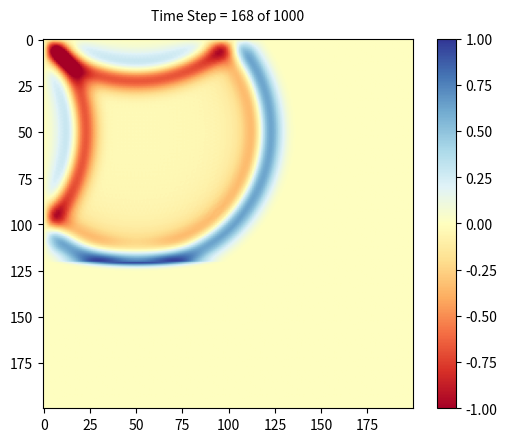

The matplotlib source for this figure: (Note: this script raises an exception after producing the figure.)
#!/usr/bin/env python

"""
Finite difference time domain model
2-dimensional

For solving the Maxwell Equations
See 1d_model.py for the 1-d analogous model

Author: Ben Hills
"""

import matplotlib.pyplot as plt
import numpy as np
import scipy.sparse as sp
import math
import matplotlib.animation as animation

############################################################
### Setup ###

# Constants
c0 = 3e8        # Speed of Light m/s
e0 = 8.85e-12   # free space permittivity 1/m
u0 = 1.26e-6    # free space permeability 1/m
fmax   = 5e9    # Source Frequency 1/s

# bed properties
erice = 1.          # relative permittivity of ice
erbed = 12.         # relative permittivity of bed
bed_thick = 0.1

### Grid Parameters ###
ermax = max([erice, erbed])                     # maximum relative permittivity
nmax  = np.sqrt(ermax)                          # maximum refractive index
NLAM  = 10                                      # grid resolution, resolve nmax with 10pts
lam0  = c0/fmax                                 # min wavelength in simulation
dx,dy = lam0/nmax/NLAM, lam0/nmax/NLAM          # step size in x/z-direction
Nx,Ny = 200,200                                 # number of x/z points in grid
X,Y   = dx*np.arange(0,Nx), dy*np.arange(0,Ny)  # X-distance and Z-depth arrays for domain
nslab_1 = int(Ny/2)                             # bed start location
nslab_2 = nslab_1 + math.ceil(bed_thick/dy)  -1      # slab end location

# Initialize material constants
N = Nx*Ny
epsz = erice*np.ones(N)              # relative permittivity
mux = np.ones(N)                    # relative permeability
muy = np.ones(N)                    # relative permeability

mux[Nx*120:Nx*140] = 10.        # relative permeability in the anisotropic zone

# Time Domain
nbc   = np.sqrt(mux[0]*epsz[0])        # refractive index at boundary
dt    = nbc*dy/(2*c0)               # time step
tau   = 0.2/fmax                    # duration of Gaussian source
t0    = 2.*tau                      # initial time, offset of Gaussian source
tprop = nmax*Ny*dy/c0               # time for wave accross grid
t_f     = 2.*t0 + 3.*tprop          # total simulation time
steps = 1000#math.ceil(t_f/dt)           # number of time steps
t     = np.arange(0,steps)*dt       # update simulation time

# Source
nx_src = math.ceil(Nx/4.)                   # x Index of Source Location
ny_src = math.ceil(Ny/4.)                   # y Index of Source Location
n_src = int(ny_src*Nx+nx_src)
Esrc   = 40*np.exp(-((t-t0)/tau)**2.)          # Electricity source, Gaussian

# Initialize FDTD parametrs
mEz = (c0*dt)/epsz    # Electricity multiplication parameter
mHx = (c0*dt)/mux    # Magnetism multiplication parameter
mHy = (c0*dt)/muy    # Magnetism multiplication parameter
# Initialize fields to zero
Ez = np.zeros((N))   # Electric Field
Hx = np.zeros((N))  # Magnetic Field in x direction
Hy = np.zeros((N))  # Magnetic Field in y direction

############################################################
### Matrices ###

# Define transformation matrices for forward difference
Ea = sp.lil_matrix((N,N))               # Sparse Matrix for Hx update
Ea.setdiag(-1.*np.ones(N),k=0)          # Matrix diagonal to -1 for the node itself
Ea.setdiag(np.ones(N-Nx),k=Nx)          # Matrix off-diagonal to 1 for the node in the y-direction
Ea/=dy

Eb = sp.lil_matrix((N,N))               # Sparse Matrix for Hx update
Eb.setdiag(-1.*np.ones(N),k=0)          # Matrix diagonal to -1 for the node itself
Eb.setdiag(np.ones(N-1),k=1)          # Matrix off-diagonal to 1 for the node in the y-direction
Eb/=dx

Ha = sp.lil_matrix((N,N))               # Sparse Matrix for Ey update
Ha.setdiag(np.ones(N),k=0)
Ha.setdiag(-1.*np.ones(N-Nx),k=-Nx)       # Matrix off-diagonal to 1 for the node in the x-direction
Ha/=dy

Hb = sp.lil_matrix((N,N))               # Sparse Matrix for Ey update
Hb.setdiag(np.ones(N),k=0)
Hb.setdiag(-1.*np.ones(N-1),k=-1)       # Matrix off-diagonal to 1 for the node in the x-direction
Hb/=dx

# Dirichlet BCs
Ea[N-Nx:,:] = 0
Eb[np.arange(Ny)*Nx-1,:] = 0
Ha[:Nx+1,:] = 0
Hb[np.arange(Ny)*Nx,:] = 0

# Perfectly absorbing BC
PABC = False
H1,H2,H3 = 0,0,0
E1,E2,E3 = 0,0,0

############################################################
### Figure ###

fig = plt.figure()
ax = plt.subplot()

plt.ion()
im = plt.imshow(Ez.reshape(Nx,Ny),vmin=-1.,vmax=1.,cmap='RdYlBu')
plt.colorbar()
time_text = ax.text(0.5,1.05,'',ha='center',transform=ax.transAxes)

############################################################

### Algorithm ###

E_out = np.empty((steps,len(Ez)))

for t_i in np.arange(steps):

    # Update Magnetic Field
    Hx += -mHx*(Ea*Ez)
    Hy += mHy*(Eb*Ez)
    if PABC == True:
        # Record H-field at Boundary
        H3 = H2
        H2 = H1
        H1 = Hx[0]

    # Update Electric Field
    Ez += mEz*(Hb*Hy-Ha*Hx)
    if PABC == True:
        # Record E-field at Boundary
        E3 = E2
        E2 = E1
        E1 = Ez[-1]
    # Apply the source
    Ez[n_src] += Esrc[t_i]

    # Plot
    #im.set_data(Ez.reshape(Nx,Ny))
    #time_text.set_text('Time Step = %0.0f of %0.0f' % (t_i,steps))
    #plt.pause(0.000001)

    E_out[t_i] = Ez

############################################################

def init():
    im.set_data([[],[]])
    return im,

def animate(i):
    im.set_data(E_out[i].reshape(Nx,Ny))
    time_text.set_text('Time Step = %0.0f of %0.0f' % (i,steps))
    return im, time_text,

ani = animation.FuncAnimation(fig,animate,init_func=init,frames=np.arange(0,steps,2),interval=20,blit=True)

# Save the animation
ani.save('Anisotropic.mp4',writer="ffmpeg")

